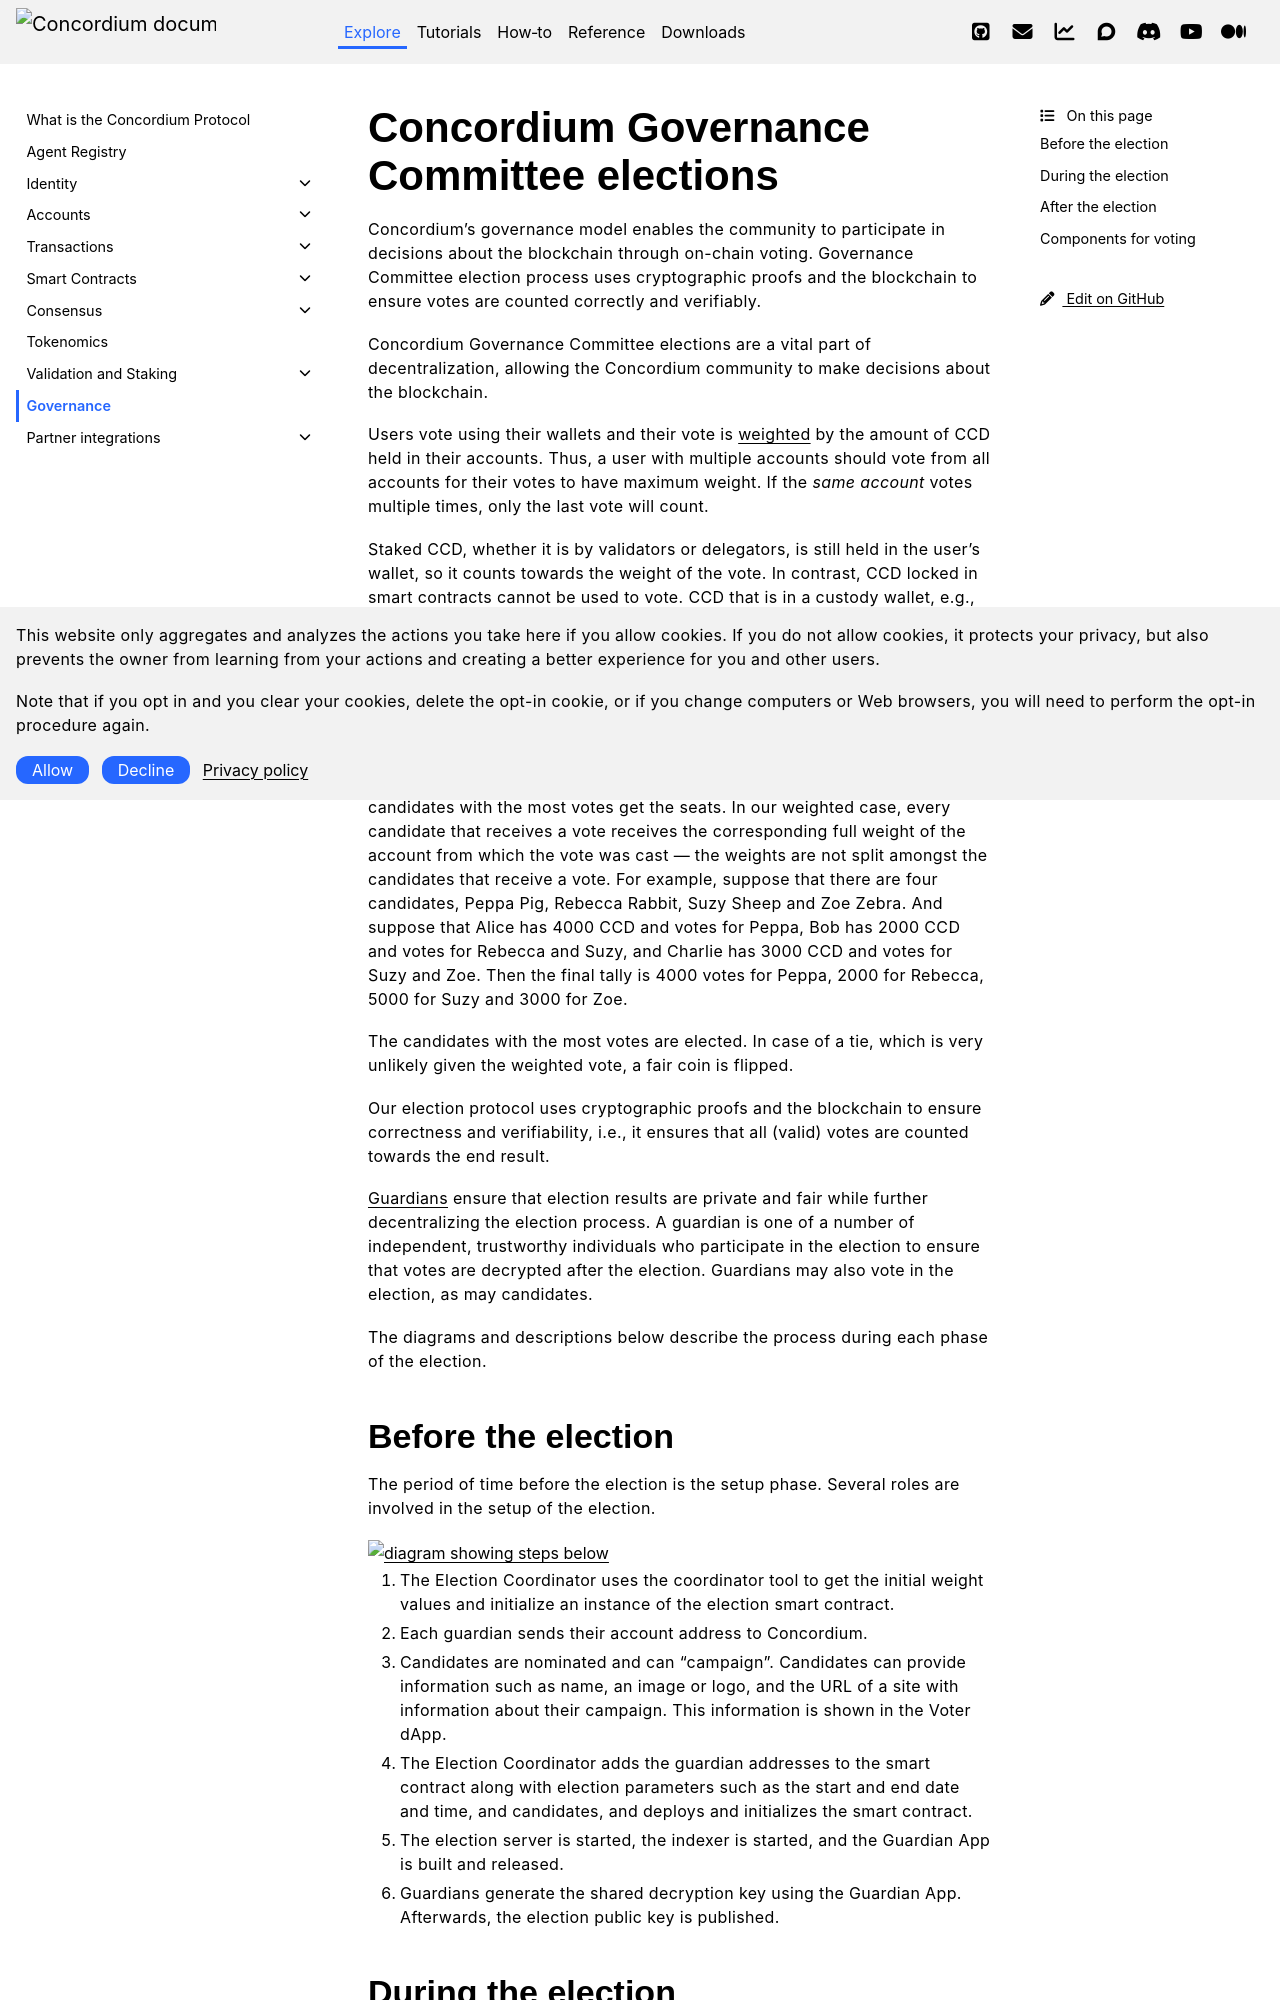

repository: Concordium/concordium.github.io · page: en/mainnet/learn/governance/gc-voting.html · generator: sphinx

.. _gc-voting:
.. include:: ../../variables.rst

=========================================
Concordium Governance Committee elections
=========================================

Concordium's governance model enables the community to participate in decisions about the blockchain through on-chain voting. Governance Committee election process uses cryptographic proofs and the blockchain to ensure votes are counted correctly and verifiably.

Concordium Governance Committee elections are a vital part of decentralization, allowing the Concordium community to make decisions about the blockchain.

Users vote using their wallets and their vote is :term:`weighted<account weight>` by the amount of CCD held in their accounts. Thus, a user with multiple accounts should vote from all accounts for their votes to have maximum weight. If the *same account* votes multiple times, only the last vote will count.

Staked CCD, whether it is by validators or delegators, is still held in the user's wallet, so it counts towards the weight of the vote. In contrast, CCD locked in smart contracts cannot be used to vote. CCD that is in a custody wallet, e.g., on a centralized exchange, will not count as part of the weight of the token owner, but as part of the weight of the custodian. It is thus important for all CCD owners who want to vote (or who don't want custodians to vote in their name) to transfer all CCD to wallets of their own.

The voting system chosen for this election is called :term:`approval voting`. The voter may choose as many :term:`candidates<candidate>` as they like, i.e., they assign either 0 or 1 to every candidate. In standard approval voting, all votes are added up and the candidates with the most votes get the seats. In our weighted case, every candidate that receives a vote receives the corresponding full weight of the account from which the vote was cast — the weights are not split amongst the candidates that receive a vote. For example, suppose that there are four candidates, Peppa Pig, Rebecca Rabbit, Suzy Sheep and Zoe Zebra. And suppose that Alice has 4000 CCD and votes for Peppa, Bob has 2000 CCD and votes for Rebecca and Suzy, and Charlie has 3000 CCD and votes for Suzy and Zoe. Then the final tally is 4000 votes for Peppa, 2000 for Rebecca, 5000 for Suzy and 3000 for Zoe.

The candidates with the most votes are elected. In case of a tie, which is very unlikely given the weighted vote, a fair coin is flipped.

Our election protocol uses cryptographic proofs and the blockchain to ensure correctness and verifiability, i.e., it ensures that all (valid) votes are counted towards the end result.

:term:`Guardians<guardian>` ensure that election results are private and fair while further decentralizing the election process. A guardian is one of a number of independent, trustworthy individuals who participate in the election to ensure that votes are decrypted after the election. Guardians may also vote in the election, as may candidates.

The diagrams and descriptions below describe the process during each phase of the election.
